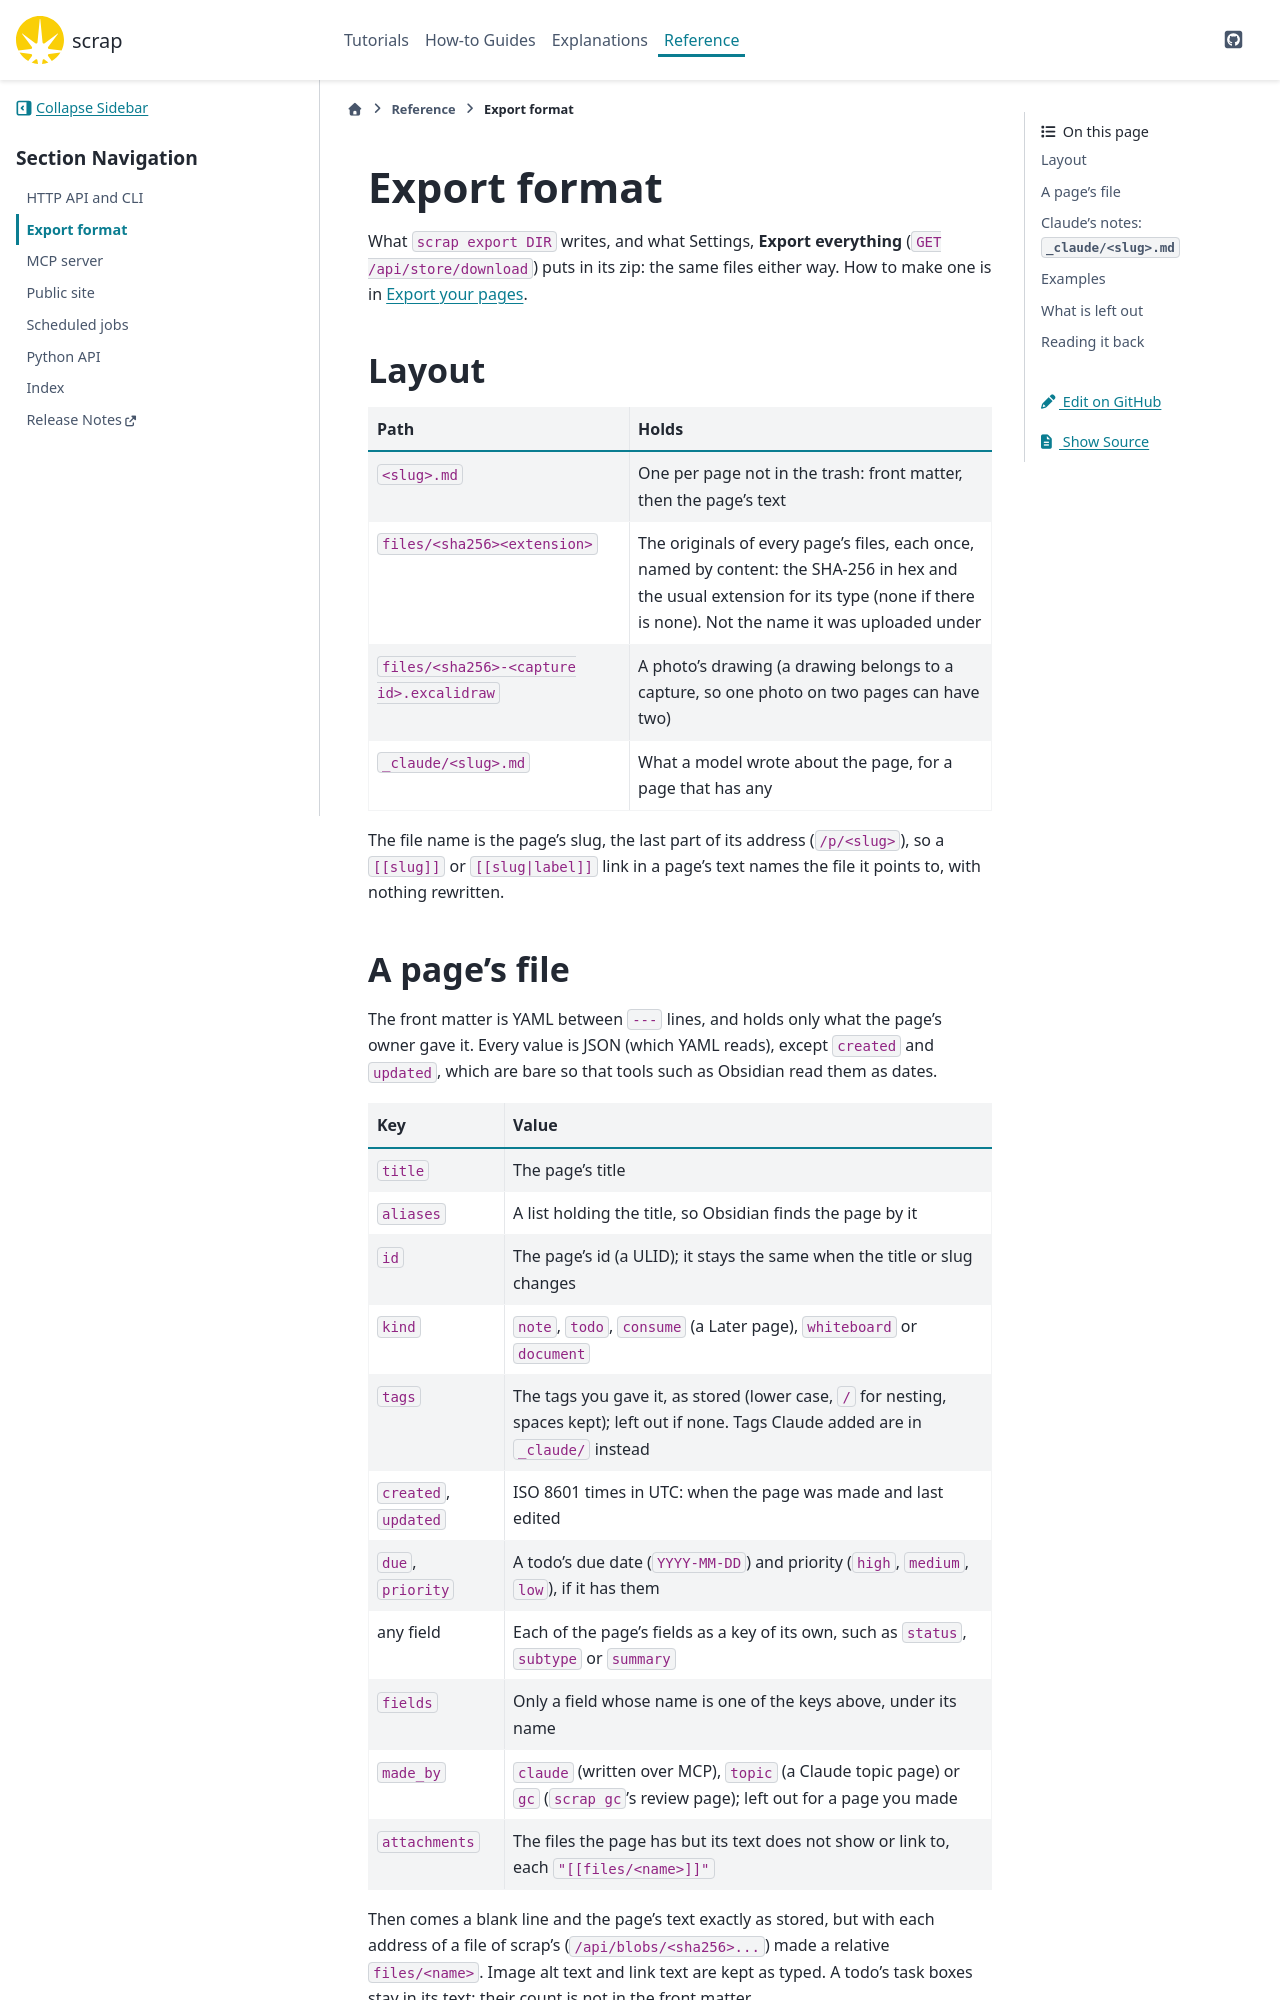

repository: gilesknap/scrap · page: main/reference/export-format.html · generator: sphinx

(export-format)=
# Export format

What `scrap export DIR` writes, and what Settings, **Export everything** (`GET
/api/store/download`) puts in its zip: the same files either way. How to make one is in
[](../how-to/export-your-pages.md).

## Layout

| Path | Holds |
| --- | --- |
| `<slug>.md` | One per page not in the trash: front matter, then the page's text |
| `files/<sha256><extension>` | The originals of every page's files, each once, named by content: the SHA-256 in hex and the usual extension for its type (none if there is none). Not the name it was uploaded under |
| `files/<sha256>-<capture id>.excalidraw` | A photo's drawing (a drawing belongs to a capture, so one photo on two pages can have two) |
| `_claude/<slug>.md` | What a model wrote about the page, for a page that has any |

The file name is the page's slug, the last part of its address (`/p/<slug>`), so a `[[slug]]` or
`[[slug|label]]` link in a page's text names the file it points to, with nothing rewritten.
